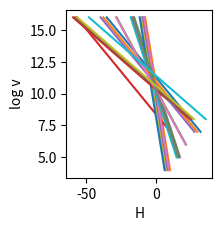

The matplotlib source for this figure:
import numpy as np
import matplotlib.pyplot as plt
# from utils import plot_ellipse
from scipy.stats import wishart

num_trials = 20


for i in range(num_trials):
    # D = 7
    D = np.random.randint(2, 7)
    dofs = np.logspace(D+2, 16., num=10, base=np.exp(1), dtype=np.uint64)

    S_g_w = 10*np.eye(D)
    # S_g = S_g_w
    S_g = wishart.rvs(D+2, S_g_w)
    # S_g = np.array([
    #     [1.1, .1],
    #     [.7, 1.5]
    # ])
    # S_g = np.array([
    #         [1.5]])

    entropy = np.zeros(len(dofs))
    std = np.zeros(len(dofs))
    for i in range(len(dofs)):
        S = S_g/dofs[i]
        # S = S_g
        v = dofs[i]
        entropy[i] = wishart.entropy(v, S)
        # S_sq = np.square(S)
        # sig_ii = np.tile(np.diag(S).reshape(-1,1), (1,D))
        # sig_jj = np.tile(np.diag(S), (D,1))
        # var_mat = v*(S_sq + np.multiply(sig_ii, sig_jj))
        # # var_mat = (np.square(S) + np.multiply(np.tile(np.diag(S), (D,1)),np.tile(np.diag(S).reshape(-1,1), (1,D))))*v
        # std[i] = np.sum(var_mat.flatten())

    # plt.figure()

    ax = plt.subplot(2,3,1)
    ax.plot(entropy, np.log(dofs))
    ax.set_xlabel('H')
    ax.set_ylabel('log v')

    # ax = plt.subplot(2, 3, 1)
    # ax.plot(entropy, dofs)
    # ax.set_xlabel('H')
    # ax.set_ylabel('v')

    # ax = plt.subplot(2,3,2)
    # ax.plot(entropy, np.log(std))
    # ax.set_xlabel('H')
    # ax.set_ylabel('log std')

    # ax = plt.subplot(2, 3, 2)
    # ax.plot(entropy, std)
    # ax.set_xlabel('H')
    # ax.set_ylabel('std')

    # ax = plt.subplot(2,3,3)
    # ax.plot(np.log(std), np.log(dofs))
    # ax.set_xlabel('log std')
    # ax.set_ylabel('log v')
    #
    # ax = plt.subplot(2, 3, 4)
    # ax.plot(var_mat.flatten())
    # ax.set_title('var_mat')
    #
    # ax = plt.subplot(2, 3, 5)
    # ax.plot(np.sqrt(var_mat.flatten()))
    # ax.set_title('std_mat')

plt.show()
